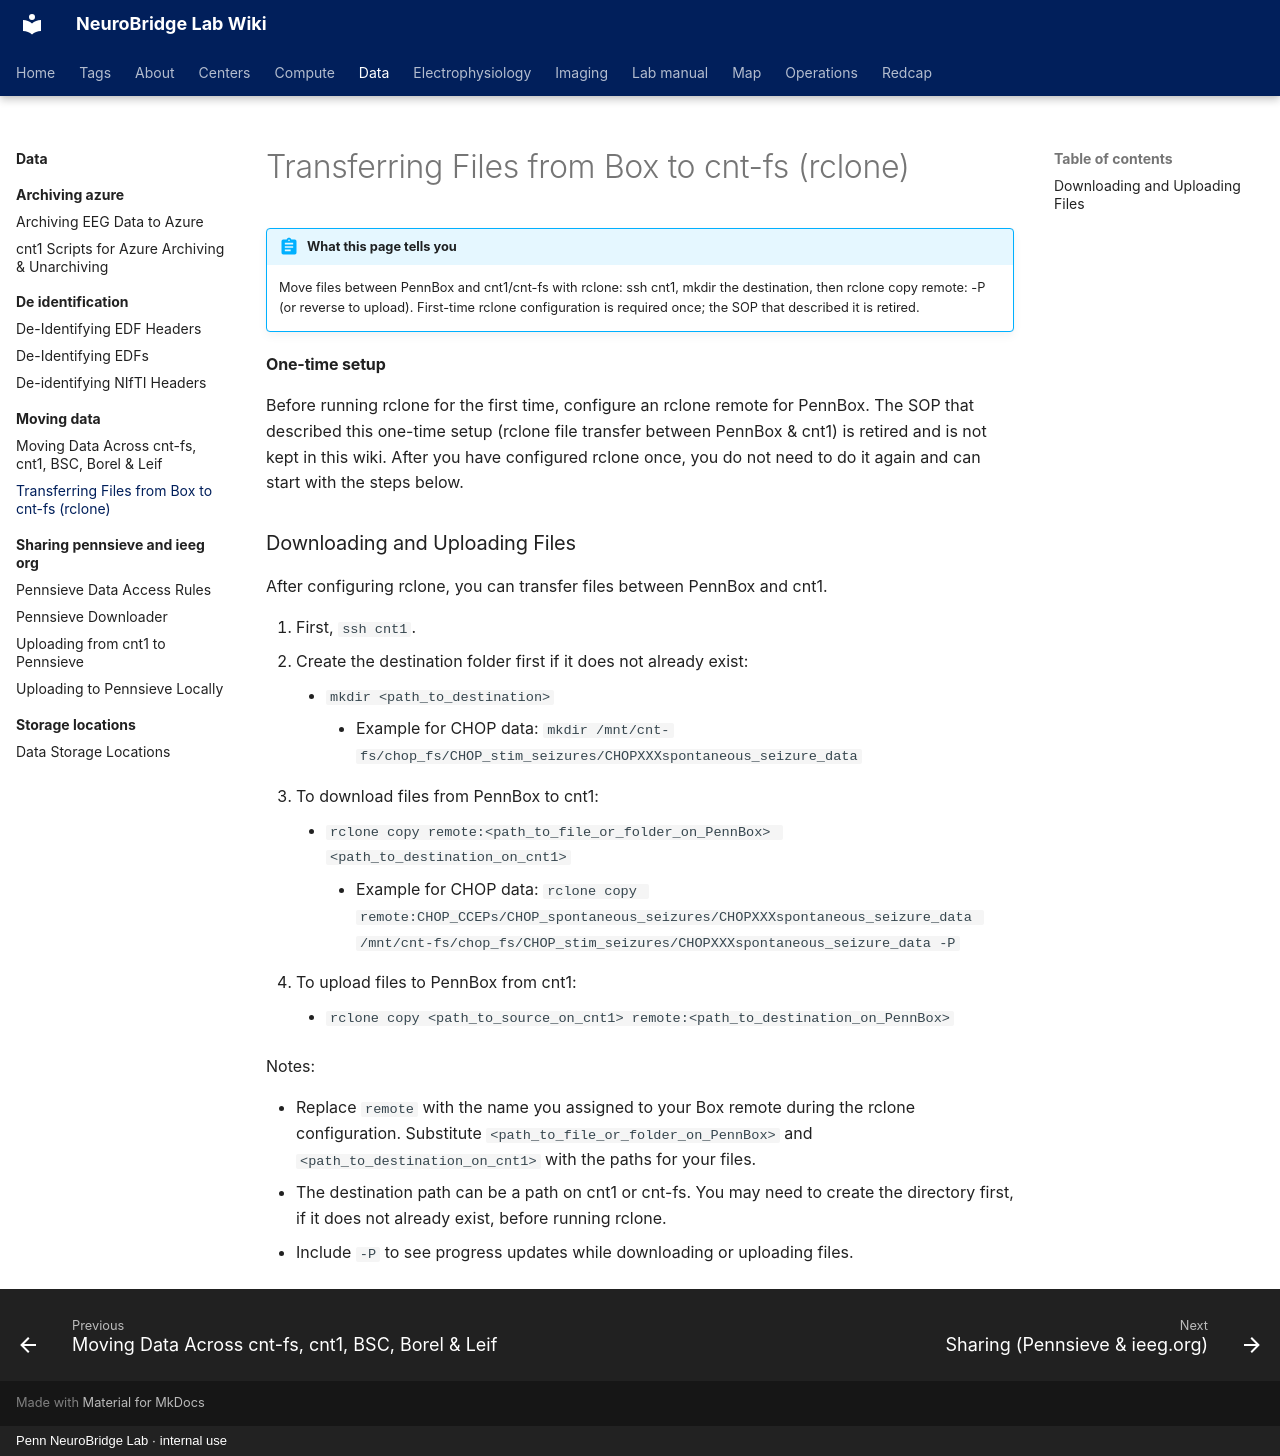

repository: penn-neurobridge/neurobridge-wiki · page: data/moving-data/transferring-files-from-box-to-cnt-fs-rclone/index.html · generator: mkdocs · copyright: Penn NeuroBridge Lab · internal use

---
title: "Transferring Files from Box to cnt-fs (rclone)"
stage: "Data Standardization & Integration"
roles: [data-rc, analyst, pipeline]
order: 3
source: cnt
---

# Transferring Files from Box to cnt-fs (rclone)

!!! abstract "What this page tells you"
    Move files between PennBox and cnt1/cnt-fs with rclone: ssh cnt1, mkdir the destination, then rclone copy remote:<Box path> <destination> -P (or reverse to upload). First-time rclone configuration is required once; the SOP that described it is retired.

#### One-time setup

Before running rclone for the first time, configure an rclone remote for PennBox. The SOP that described this one-time setup (rclone file transfer between PennBox & cnt1) is retired and is not kept in this wiki. After you have configured rclone once, you do not need to do it again and can start with the steps below.

### Downloading and Uploading Files

After configuring rclone, you can transfer files between PennBox and cnt1.

1. First, `ssh cnt1`.
2. Create the destination folder first if it does not already exist:
    *   `mkdir <path_to_destination>`
        *   Example for CHOP data: `mkdir /mnt/cnt-fs/chop_fs/CHOP_stim_seizures/CHOPXXXspontaneous_seizure_data`
3. To download files from PennBox to cnt1:
    *   `rclone copy remote:<path_to_file_or_folder_on_PennBox> <path_to_destination_on_cnt1>`
        *   Example for CHOP data: `rclone copy remote:CHOP_CCEPs/CHOP_spontaneous_seizures/CHOPXXXspontaneous_seizure_data /mnt/cnt-fs/chop_fs/CHOP_stim_seizures/CHOPXXXspontaneous_seizure_data -P`
4. To upload files to PennBox from cnt1:
    *   `rclone copy <path_to_source_on_cnt1> remote:<path_to_destination_on_PennBox>`

Notes:

*   Replace `remote` with the name you assigned to your Box remote during the rclone configuration. Substitute `<path_to_file_or_folder_on_PennBox>` and `<path_to_destination_on_cnt1>` with the paths for your files.
*   The destination path can be a path on cnt1 or cnt-fs. You may need to create the directory first, if it does not already exist, before running rclone.
*   Include `-P` to see progress updates while downloading or uploading files.
